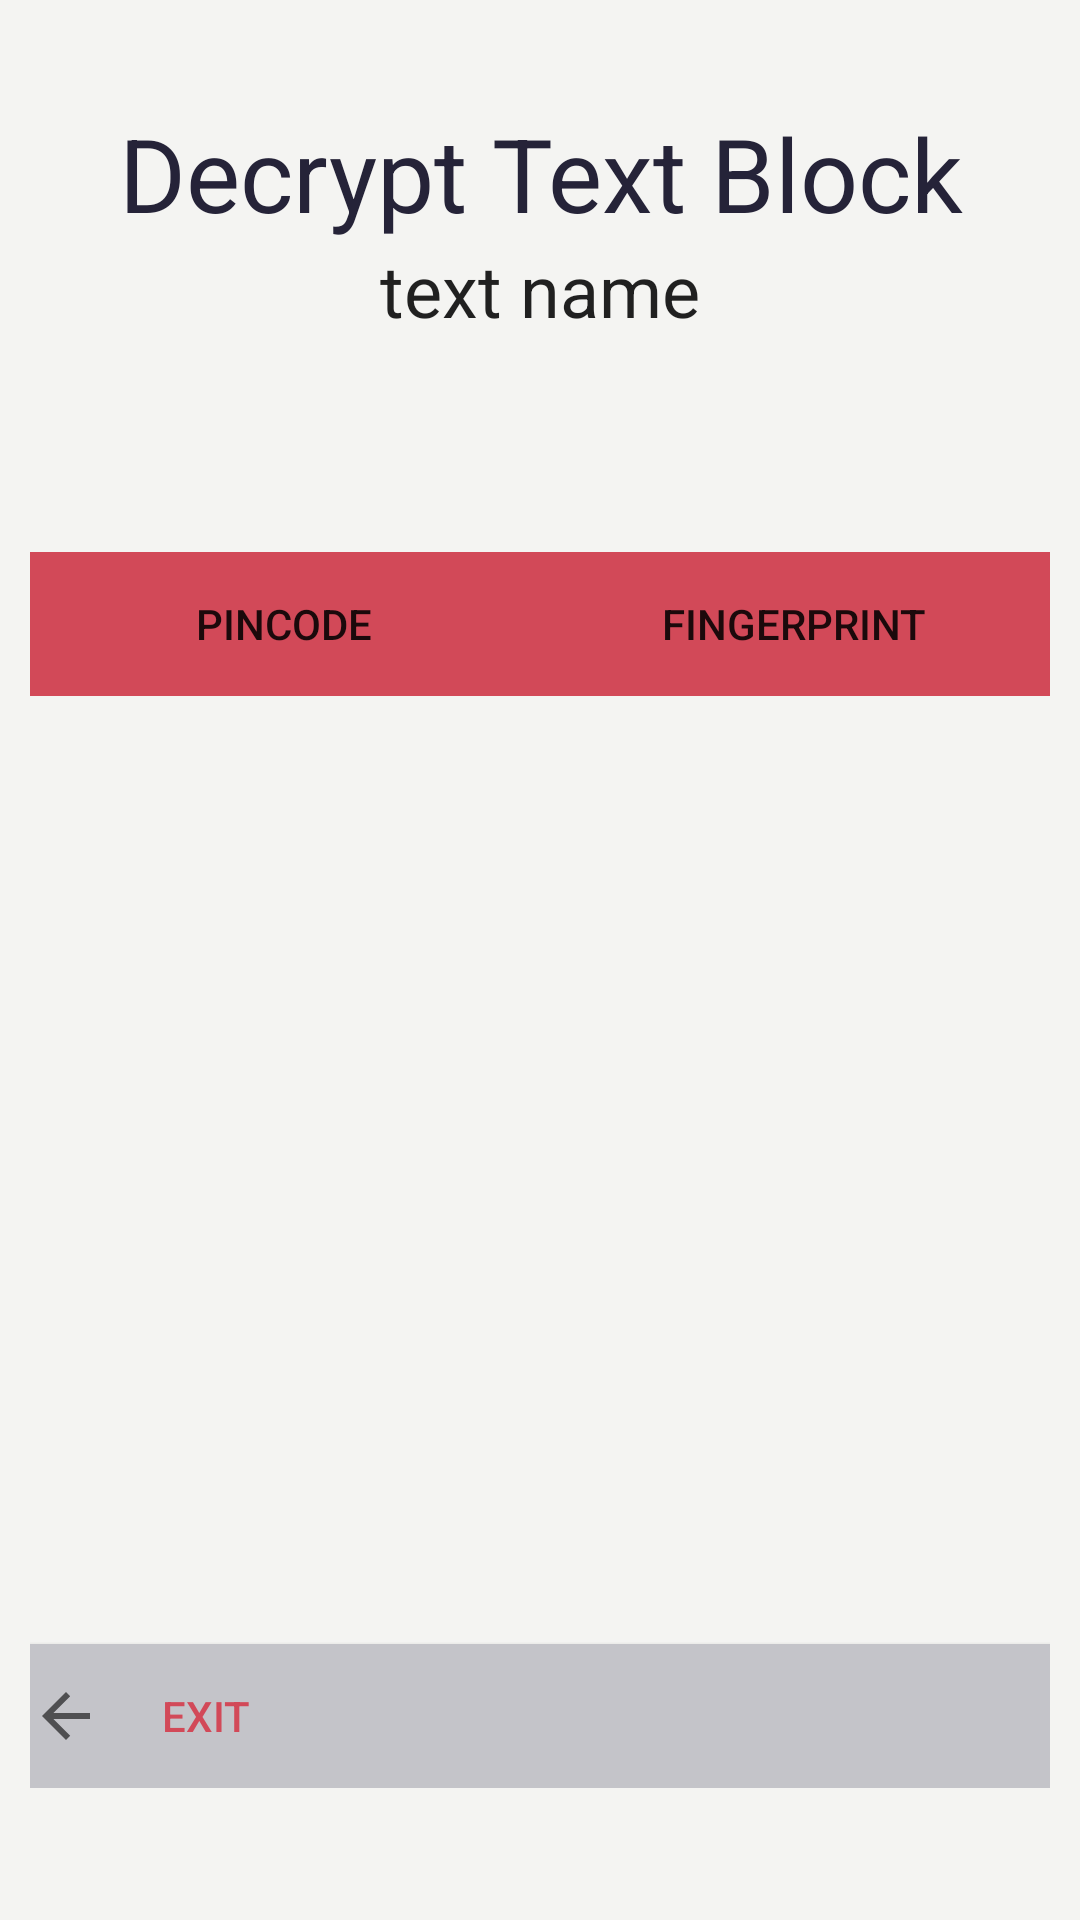

This screen was rendered from an Android layout file. Write that file and the resources it references.
<!-- AndroidManifest.xml: application theme AppTheme.NoActionBar -->
<!-- res/layout/activity_decrypttext.xml -->
<?xml version="1.0" encoding="utf-8"?>
<RelativeLayout xmlns:android="http://schemas.android.com/apk/res/android"
    xmlns:app="http://schemas.android.com/apk/res-auto"
    xmlns:tools="http://schemas.android.com/tools"
    android:id="@+id/layout"
    android:layout_width="match_parent"
    android:layout_height="match_parent"
    android:background="@color/greynew"
    android:orientation="vertical"
    tools:ignore="Overdraw">

    <ScrollView
        android:layout_width="match_parent"
        android:layout_height="match_parent">

        <LinearLayout
            android:layout_width="match_parent"
            android:layout_height="match_parent"
            android:layout_marginLeft="10dp"
            android:layout_marginRight="10dp"
            android:layout_marginTop="10dp"
            android:layout_weight="1"
            android:orientation="vertical">

            <LinearLayout
                android:id="@+id/linearLayout2"
                android:layout_width="match_parent"
                android:layout_height="match_parent"
                android:layout_marginTop="25dp"
                android:orientation="vertical">

                <TextView
                    android:id="@+id/Image"
                    android:layout_width="match_parent"
                    android:layout_height="wrap_content"
                    android:gravity="center"
                    android:text="Decrypt Text Block"
                    android:textAppearance="@style/TextAppearance.AppCompat.Display1"
                    android:textColor="@color/colorPrimary"
                    tools:ignore="HardcodedText" />

                <TextView
                    android:id="@+id/imageNameText"
                    android:layout_width="match_parent"
                    android:layout_height="wrap_content"
                    android:gravity="center"
                    android:text="text name"
                    android:textAppearance="@style/TextAppearance.AppCompat.Headline"
                    tools:ignore="HardcodedText" />

                <EditText
                    android:id="@+id/PinInput"
                    android:layout_width="match_parent"
                    android:layout_height="wrap_content"
                    android:layout_marginTop="30dp"
                    android:backgroundTint="@color/colorButton"
                    android:ems="10"
                    android:gravity="center"
                    android:hint="Pin Code"
                    android:inputType="numberPassword"
                    android:textColor="@color/colorPrimary"
                    android:textColorHint="@color/cardview_dark_background"
                    android:visibility="invisible"
                    tools:ignore="HardcodedText" />

                <LinearLayout
                    android:id="@+id/chooselayout"
                    android:layout_width="match_parent"
                    android:layout_height="wrap_content"
                    android:orientation="horizontal">

                    <Button
                        android:id="@+id/choosePinBtn"
                        style="@style/FirebaseUI.Button"
                        android:layout_width="wrap_content"
                        android:layout_height="wrap_content"
                        android:layout_weight="1"
                        android:background="@color/colorButton"
                        android:text="PinCode"
                        tools:ignore="HardcodedText" />

                    <Button
                        android:id="@+id/choosePrintBtn"
                        style="@style/FirebaseUI.Button"
                        android:layout_width="wrap_content"
                        android:layout_height="wrap_content"
                        android:layout_weight="1"
                        android:background="@color/colorButton"
                        android:text="Fingerprint"
                        tools:ignore="HardcodedText" />
                </LinearLayout>

            </LinearLayout>

            <LinearLayout
                android:id="@+id/pinCodeLayout"
                android:layout_width="match_parent"
                android:layout_height="match_parent"
                android:layout_marginTop="40dp"
                android:orientation="vertical"
                android:visibility="invisible">

                <Button
                    android:id="@+id/DecryptButton"
                    style="@style/FirebaseUI.Button"
                    android:layout_width="match_parent"
                    android:layout_height="wrap_content"
                    android:layout_marginBottom="32dp"
                    android:background="@color/colorButton"
                    android:text="Decrypt"
                    tools:ignore="HardcodedText" />

                <Button
                    android:id="@+id/DeleteButton"
                    style="@style/FirebaseUI.Button"
                    android:layout_width="match_parent"
                    android:layout_height="wrap_content"
                    android:background="@color/colorButton"
                    android:text="Delete "
                    tools:ignore="HardcodedText" />
            </LinearLayout>

            <LinearLayout
                android:layout_width="match_parent"
                android:layout_height="match_parent"
                android:layout_marginTop="20dp"
                android:layout_weight="1"
                android:orientation="vertical">

                <TextView
                    android:id="@+id/confirmation_message"
                    android:layout_width="match_parent"
                    android:layout_height="wrap_content"
                    android:gravity="center"
                    android:text=""
                    android:textAppearance="@android:style/TextAppearance.Material.Body2"
                    android:textColor="?android:attr/colorAccent"
                    android:visibility="invisible" />

                <TextView
                    android:id="@+id/encrypted_message"
                    android:layout_width="match_parent"
                    android:layout_height="wrap_content"
                    android:layout_marginTop="16dp"
                    android:gravity="center"
                    android:text="@string/purchase_done"
                    android:textAppearance="@android:style/TextAppearance.Material.Body2"
                    android:textColor="?android:attr/colorAccent"
                    android:visibility="gone" />

                <TextView
                    android:id="@+id/showText"
                    android:layout_width="match_parent"
                    android:layout_height="wrap_content"
                    android:layout_marginBottom="80dp"
                    android:layout_marginTop="10dp"
                    android:gravity="center"
                    android:textColor="@color/colorPrimary" />

                <Button
                    android:id="@+id/ExitButton"
                    style="@style/FirebaseUI.Button.AccountChooser"
                    android:layout_width="match_parent"
                    android:layout_height="wrap_content"
                    android:background="@color/silver"
                    android:drawablePadding="20dp"
                    android:drawableStart="?android:attr/homeAsUpIndicator"
                    android:gravity="center_vertical"
                    android:text="EXIT"
                    android:textColor="@color/colorButton"
                    tools:ignore="HardcodedText" />

            </LinearLayout>
        </LinearLayout>
    </ScrollView>

</RelativeLayout>
<!-- resources referenced by this layout -->
<resources>
  <color name="colorButton">#d24958</color>
  <color name="colorPrimary">#252338</color>
  <color name="greynew">#f4f4f2</color>
  <color name="silver">#c4c4c9</color>
  <string name="purchase_done">Purchase successful</string>
  <style name="AppTheme.NoActionBar">
          <item name="windowActionBar">false</item>
          <item name="windowNoTitle">true</item>
      </style>
</resources>
